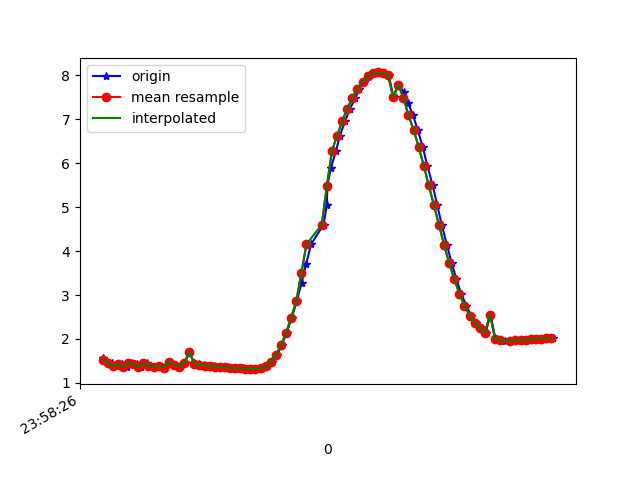

The data file committed next to this chart (first rows):
1617667106582, 362743224025392, 1.5704532, -2.0510783, 9.4534
1617667106598, 362743243256162, 1.466, -2.186, 9.44
1617667106617, 362743262486932, 1.45, -2.155, 9.449
1617667106636, 362743281717702, 1.384, -2.192, 9.451
1617667106655, 362743300948472, 1.427, -2.186, 9.446
1617667106674, 362743320179242, 1.352, -2.18, 9.458
1617667106693, 362743339410012, 1.457, -2.299, 9.414
1617667106714, 362743358640782, 1.423, -2.259, 9.429
1617667106731, 362743377871552, 1.354, -2.286, 9.433
1617667106755, 362743397102322, 1.447, -2.275, 9.422
1617667106769, 362743416333092, 1.393, -2.254, 9.435
1617667106788, 362743435563862, 1.365, -2.423, 9.397
1617667106807, 362743454794632, 1.395, -2.383, 9.403
1617667106826, 362743474025402, 1.348, -2.367, 9.414
1617667106847, 362743493256172, 1.479, -2.45, 9.373
1617667106864, 362743512486942, 1.415, -2.426, 9.389
1617667106883, 362743531717712, 1.366, -2.569, 9.358
1617667106902, 362743550948482, 1.447, -2.539, 9.354
1617667106921, 362743570179252, 1.705, -2.073, 9.425
1617667106940, 362743589410022, 1.448, -2.508, 9.362
1617667106959, 362743608640792, 1.428, -2.498, 9.368
1617667106978, 362743627871562, 1.409, -2.486, 9.374
1617667106997, 362743647102332, 1.395, -2.476, 9.379
1617667107018, 362743666333102, 1.382, -2.47, 9.382
1617667107035, 362743685563872, 1.371, -2.462, 9.386
1617667107055, 362743704794642, 1.361, -2.449, 9.391
1617667107073, 362743724025412, 1.351, -2.438, 9.395
1617667107092, 362743743256182, 1.342, -2.433, 9.398
1617667107115, 362743762486952, 1.335, -2.432, 9.399
1617667107130, 362743781717722, 1.33, -2.427, 9.401
1617667107150, 362743800948492, 1.323, -2.417, 9.405
1617667107169, 362743820179262, 1.313, -2.398, 9.411
1617667107187, 362743839410032, 1.318, -2.348, 9.423
1617667107207, 362743858640802, 1.337, -2.228, 9.449
1617667107227, 362743877871572, 1.379, -2.075, 9.478
1617667107245, 362743897102342, 1.474, -1.933, 9.494
1617667107265, 362743916333112, 1.633, -1.831, 9.488
1617667107283, 362743935563882, 1.854, -1.737, 9.465
1617667107302, 362743954794652, 2.139, -1.615, 9.426
1617667107322, 362743974025422, 2.476, -1.463, 9.368
1617667107342, 362743993256192, 2.861, -1.314, 9.281
1617667107361, 362744012486962, 3.281, -1.166, 9.16
1617667107379, 362744031717732, 3.713, -1, 9.014
1617667107398, 362744050948502, 4.154, -0.8058, 8.839
1617667107447, 362744070179272, 4.602, -0.5969, 8.631
1617667107460, 362744089410042, 5.053, -0.418, 8.387
1617667107462, 362744108640812, 5.483, -0.2904, 8.118
1617667107476, 362744127871582, 5.899, -0.1703, 7.824
1617667107496, 362744147102352, 6.282, -0.0225, 7.522
1617667107511, 362744166333122, 6.624, 0.1266, 7.221
1617667107531, 362744185563892, 6.95, 0.2645, 6.904
1617667107551, 362744204794662, 7.241, 0.3632, 6.594
1617667107572, 362744224025432, 7.486, 0.4621, 6.307
1617667107588, 362744243256202, 7.691, 0.5717, 6.047
1617667107607, 362744262486972, 7.857, 0.705, 5.815
1617667107626, 362744281717742, 7.975, 0.8274, 5.635
1617667107645, 362744300948512, 8.04, 0.9329, 5.525
1617667107664, 362744320179282, 8.063, 1.01, 5.477
1617667107685, 362744339410052, 8.052, 1.069, 5.483
1617667107702, 362744358640822, 8.006, 1.085, 5.547
1617667107722, 362744377871592, 7.5, 0.7152, 6.267
... 33 more rows
